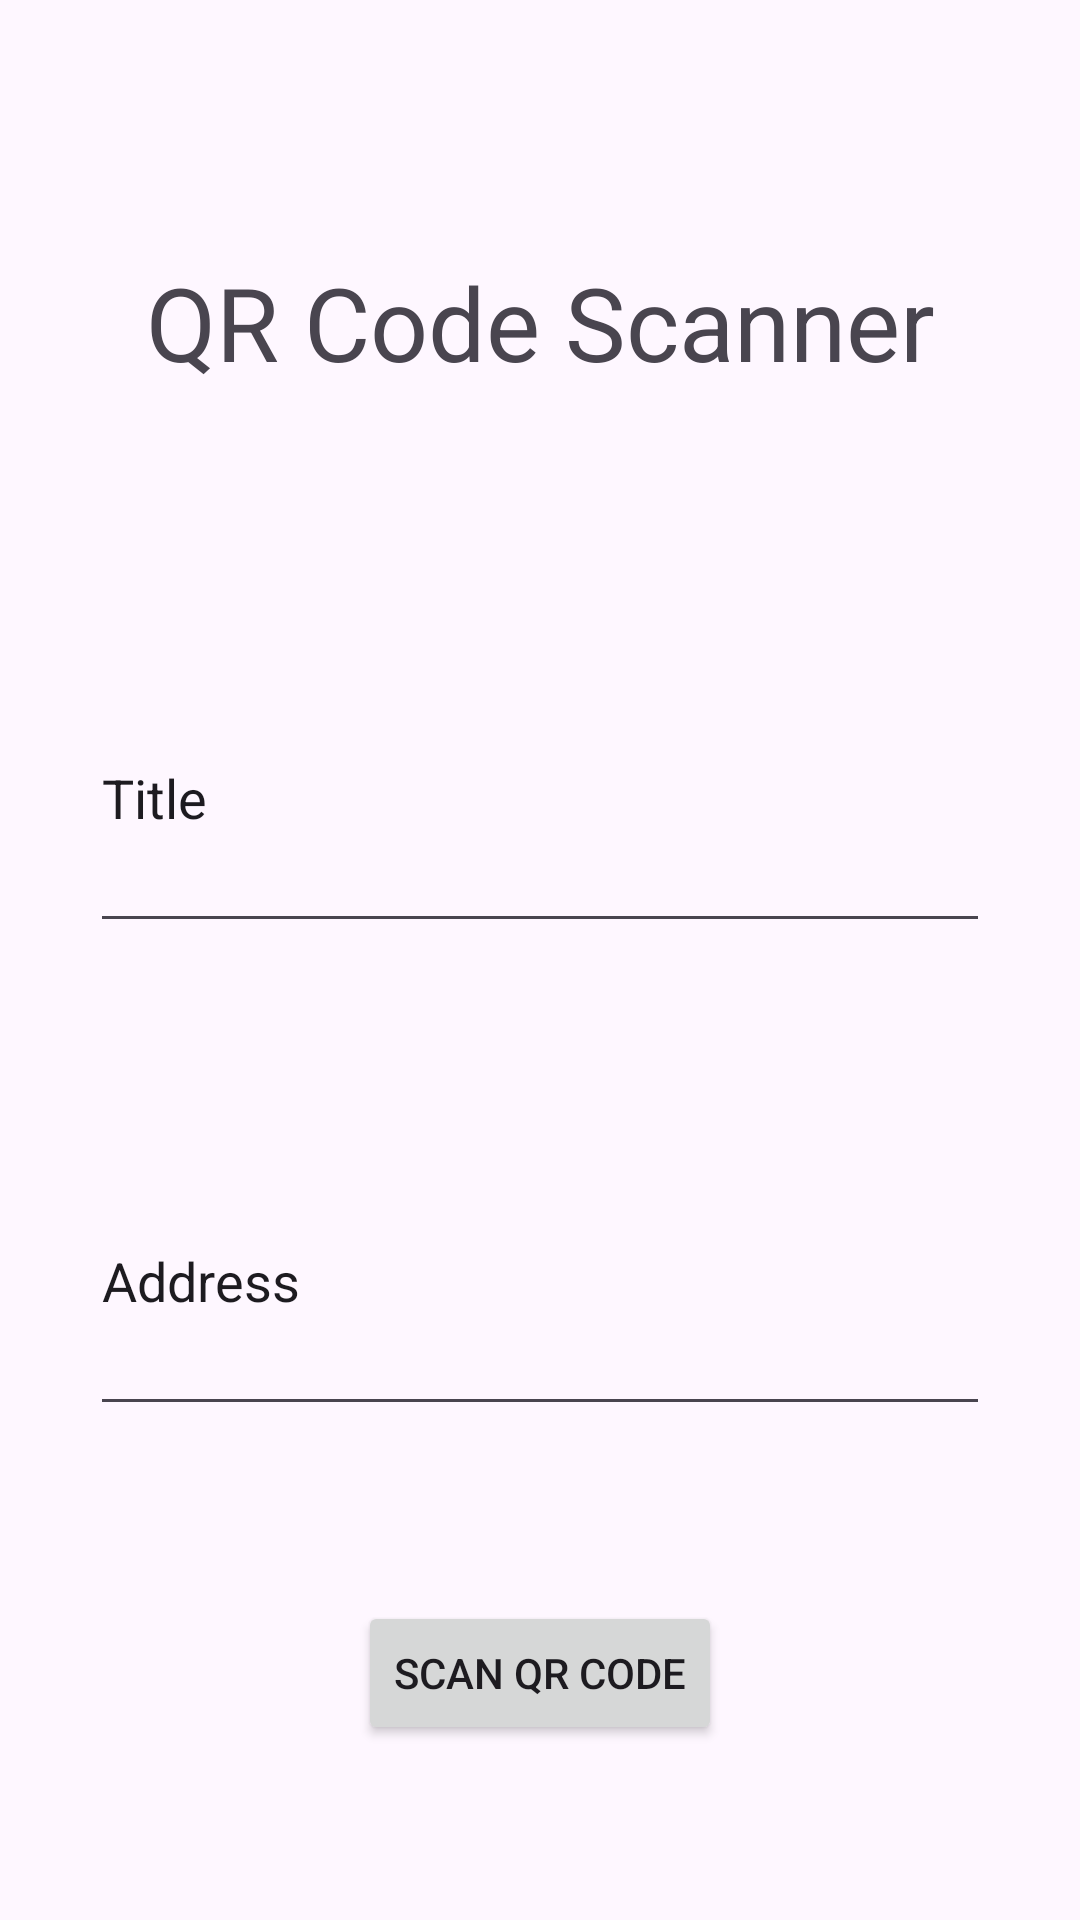

The Android layout XML behind this screen, and the referenced resources:
<!-- AndroidManifest.xml: application theme Theme.MAD_Lab_6_Submission -->
<!-- res/layout/activity_main.xml -->
<?xml version="1.0" encoding="utf-8"?>
<androidx.constraintlayout.widget.ConstraintLayout xmlns:android="http://schemas.android.com/apk/res/android"
    xmlns:app="http://schemas.android.com/apk/res-auto"
    xmlns:tools="http://schemas.android.com/tools"
    android:id="@+id/btnScan"
    android:layout_width="match_parent"
    android:layout_height="match_parent"
    tools:context=".MainActivity">

    <TextView
        android:id="@+id/textView"
        android:layout_width="wrap_content"
        android:layout_height="wrap_content"
        android:text="QR Code Scanner"
        android:textSize="34sp"
        app:layout_constraintBottom_toTopOf="@+id/etName"
        app:layout_constraintEnd_toEndOf="parent"
        app:layout_constraintStart_toStartOf="parent"
        app:layout_constraintTop_toTopOf="parent" />

    <EditText
        android:id="@+id/etName"
        android:layout_width="300dp"
        android:layout_height="100dp"
        android:ems="10"
        android:inputType="text"
        android:text="Title"
        app:layout_constraintBottom_toBottomOf="parent"
        app:layout_constraintEnd_toEndOf="parent"
        app:layout_constraintHorizontal_bias="0.502"
        app:layout_constraintStart_toStartOf="parent"
        app:layout_constraintTop_toTopOf="parent"
        app:layout_constraintVertical_bias="0.397" />

    <EditText
        android:id="@+id/etAddress"
        android:layout_width="300dp"
        android:layout_height="100dp"
        android:ems="10"
        android:inputType="text"
        android:onClick="GoToSite"
        android:text="Address"
        app:layout_constraintBottom_toBottomOf="parent"
        app:layout_constraintEnd_toEndOf="parent"
        app:layout_constraintHorizontal_bias="0.502"
        app:layout_constraintStart_toStartOf="parent"
        app:layout_constraintTop_toBottomOf="@+id/etName"
        app:layout_constraintVertical_bias="0.271" />

    <Button
        android:id="@+id/button"
        android:layout_width="wrap_content"
        android:layout_height="wrap_content"
        android:onClick="ScanQR"
        android:text="Scan QR Code"
        app:layout_constraintBottom_toBottomOf="parent"
        app:layout_constraintEnd_toEndOf="parent"
        app:layout_constraintStart_toStartOf="parent"
        app:layout_constraintTop_toBottomOf="@+id/etAddress" />

</androidx.constraintlayout.widget.ConstraintLayout>
<!-- resources referenced by this layout -->
<resources>
  <style name="Theme.MAD_Lab_6_Submission" parent="Base.Theme.MAD_Lab_6_Submission" />
  <style name="Base.Theme.MAD_Lab_6_Submission" parent="Theme.Material3.DayNight.NoActionBar">
          
          
      </style>
</resources>
